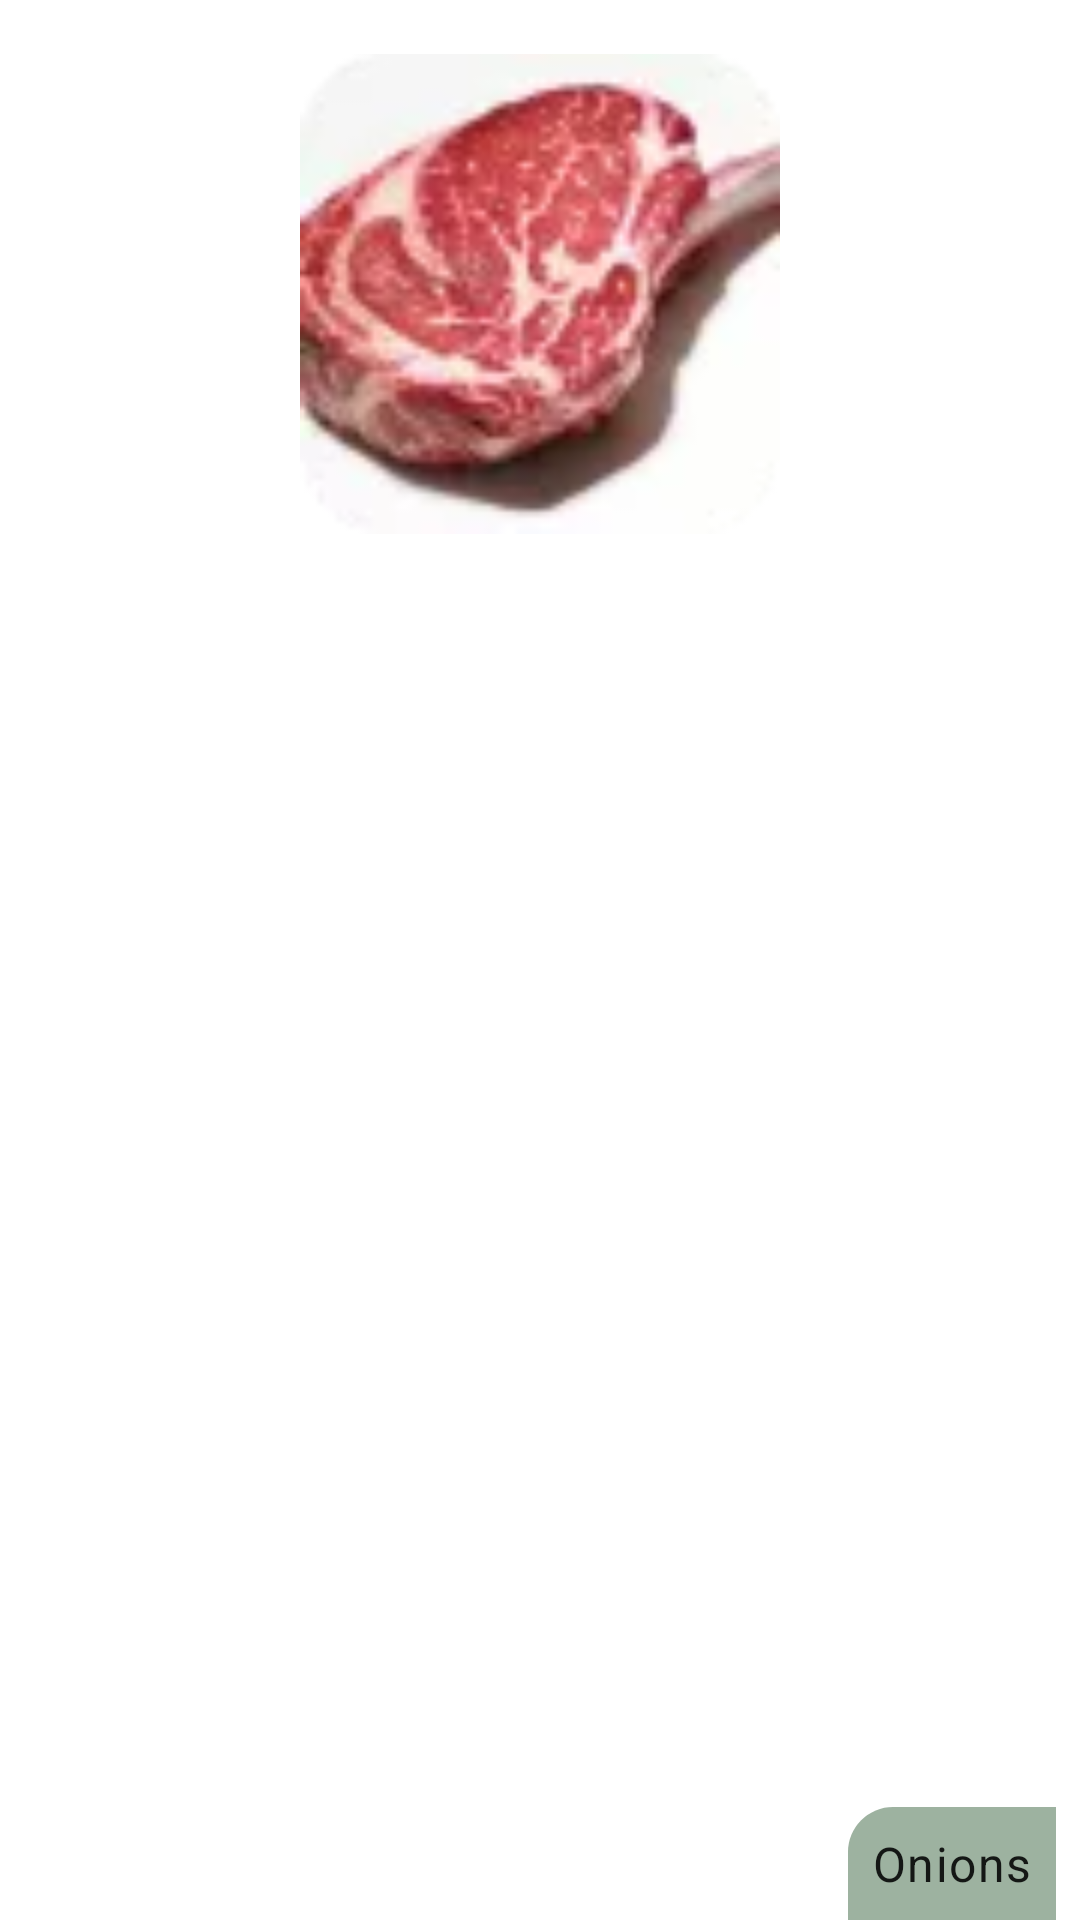

Produce the Android XML layout that renders to this screen, including the resource entries it uses.
<!-- AndroidManifest.xml: application theme AppTheme -->
<!-- res/layout/categories_item_list.xml -->
<?xml version="1.0" encoding="utf-8"?>
<androidx.constraintlayout.widget.ConstraintLayout xmlns:android="http://schemas.android.com/apk/res/android"
    xmlns:app="http://schemas.android.com/apk/res-auto"
    android:layout_width="match_parent"
    android:layout_height="wrap_content"
    android:layout_marginTop="5dp">

    <ImageView
        android:id="@+id/ivfoodIcon"
        android:layout_width="0dp"
        android:layout_height="180dp"
        android:layout_margin="@dimen/normal_spacing"
        android:contentDescription="@string/food_icon_for_menu"
        android:padding="@dimen/standard_spacing"
        android:src="@drawable/meat"
        app:layout_constraintEnd_toEndOf="parent"
        app:layout_constraintStart_toStartOf="parent"
        app:layout_constraintTop_toTopOf="parent" />

    <TextView
        android:id="@+id/tvfoodName"
        android:layout_width="wrap_content"
        android:layout_height="0dp"
        android:layout_marginStart="@dimen/normal_spacing"
        android:layout_marginTop="5dp"
        android:layout_weight="1"
        android:background="@drawable/categories_text_bg"
        android:padding="@dimen/normal_spacing"
        android:text="Onions"
        android:textAppearance="@style/TextAppearance.MaterialComponents.Body1"
        app:layout_constraintBottom_toBottomOf="parent"
        app:layout_constraintEnd_toEndOf="@id/ivfoodIcon" />

</androidx.constraintlayout.widget.ConstraintLayout>
<!-- resources referenced by this layout -->
<resources>
  <dimen name="normal_spacing">8dp</dimen>
  <dimen name="standard_spacing">10dp</dimen>
  <!-- drawable categories_text_bg (drawable) -->
  <?xml version="1.0" encoding="utf-8"?>
  <shape xmlns:android="http://schemas.android.com/apk/res/android"
      android:shape="rectangle">
      <corners
          android:topLeftRadius="15dp"/>
      <solid android:color="@color/mainTextColor"
          />
  
  </shape>
  <!-- drawable meat: png bitmap (drawable, 13961 bytes) -->
  <string name="food_icon_for_menu">Food Icon For Menu</string>
  <style name="AppTheme" parent="Theme.MaterialComponents.Light.NoActionBar">
          
          <item name="colorPrimary">@color/colorPrimary</item>
          <item name="colorPrimaryDark">@color/colorPrimaryDark</item>
          <item name="colorAccent">@color/colorAccent</item>
          <item name="textInputStyle">@style/Widget.App.TextInputLayout</item>
      </style>
  <color name="mainTextColor">#9DB2A0</color>
  <color name="colorPrimary">#038E19</color>
  <color name="colorPrimaryDark">#E5E5E5</color>
  <color name="colorAccent">#03DAC5</color>
  <style name="Widget.App.TextInputLayout" parent="Widget.MaterialComponents.TextInputLayout.OutlinedBox">
          
          <item name="boxStrokeColor">@color/colorPrimary</item>
          <item name="hintTextColor">@color/mainTextBlack</item>
          <item name="android:textColor">@android:color/black</item>
          <item name="boxStrokeWidth">2dp</item>
      </style>
  <color name="mainTextBlack">#000000</color>
</resources>
